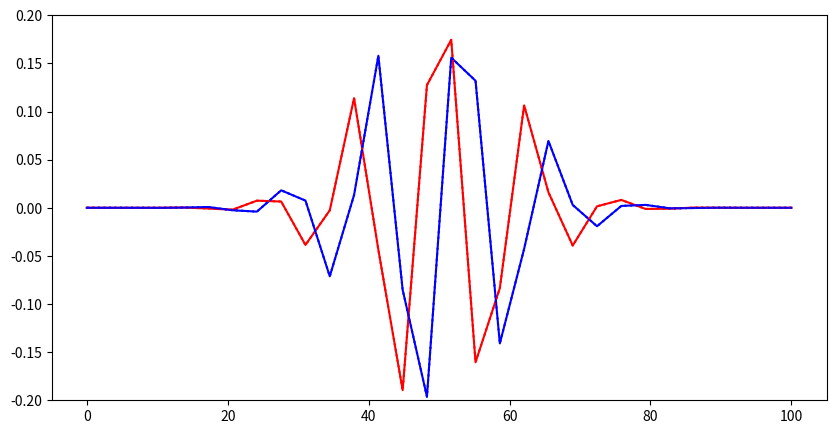
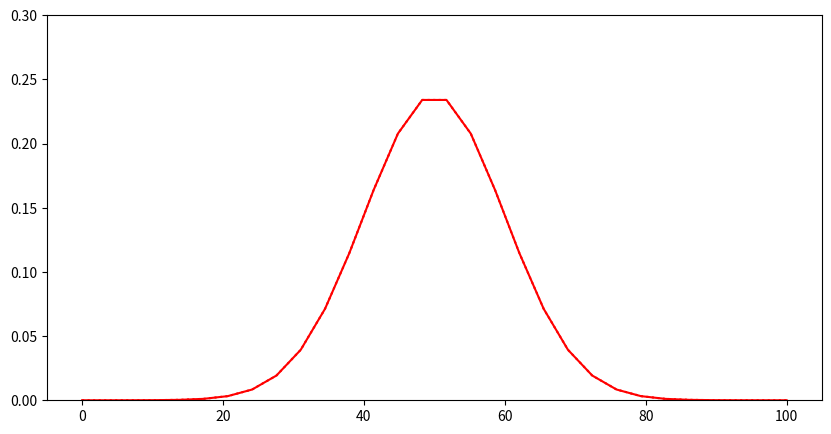

Write the Python code that produced these figures, in order.
# Imports
import numpy as np
from scipy.sparse import diags
import matplotlib.pyplot as plt
from mpl_toolkits import mplot3d
from matplotlib.animation import FuncAnimation

def cn_schro(tau,N,L,tMax,psi0):
    '''Function to solve the Shrodinger equation with the Crank Nicolson method'''
    hbar=1. # Natural units
    m=1. # Natural units
    h=L/N
    
    # Setup the Hamiltonian
    coeff=-hbar**2/(2.*m*h**2)
    H=diags([coeff,-2*coeff,coeff],[-1,0,1],shape=(N,N)).toarray()
    H[0,-1]=coeff # For PBCs
    H[-1,0]=coeff # Fot PBCs
    H=H*(1j*tau/(2*hbar))
    I=np.identity(N)
    
    # Crank-Nicolson matrix
    CN=np.dot(np.linalg.inv(I+H),(I-H))
    
    # Initialize wavefunction
    psi=np.zeros((tMax,N),dtype='complex')
    psi[0,:]=psi0
    
    # Propagate psi
    for n in range(tMax-1):
        psi[n+1,:]=np.dot(CN,psi[n,:])

    return psi

def wave_packet(x,k0,x0,sig0):
    '''Function for wavepacket'''
    coeff=1./(np.sqrt(sig0*np.sqrt(np.pi)))
    return coeff*np.exp(1j*k0*x)*np.exp(-(x-x0)**2/(2*sig0**2))

# Enable interactive plot
%matplotlib notebook

# Parameters 
tau=1
N=30
L=100.
velocity=0.5
tMax=int(np.ceil(L/(velocity*tau)))+1 # One period so should come back to itself

# Initialize wavefunction
hbar=1.
mass=1.
x0=L/2.
k0=mass*velocity/hbar
sig0=L/10
x=np.linspace(0,L,N)
psi0=wave_packet(x,k0,x0,sig0)

# Solve for psi up to tMax
psi=cn_schro(tau,N,L,tMax,psi0)

# Make an animated plot
fig1,ax1=plt.subplots(figsize=(10,5))
line,=ax1.plot(x,psi[0,:].real,'r:')
ax1.set_ylim(-0.2,0.2)

rate=3
def animate(i):
    ax1.clear()
    ax1.set_ylim(-0.2,0.2)
    ax1.plot(x,psi[i*rate,:].real,'r')
    ax1.plot(x,psi[i*rate,:].imag,'b')
    ax1.plot(x,psi[0,:].real,'r:')
    ax1.plot(x,psi[0,:].imag,'b:')
    return line,

anim = FuncAnimation(fig1, animate, frames=int(tMax/rate), interval=1,repeat=False,blit=True)


plt.show()

# Make an animated plot of probability density
fig1,ax1=plt.subplots(figsize=(10,5))
line,=ax1.plot(x,np.abs(psi[0,:]),'r')
ax1.set_ylim(0,0.3)

rate=3
def animate(i):
    ax1.clear()
    ax1.set_ylim(0,0.3)
    ax1.plot(x,np.abs(psi[i*rate,:]),'r')
    ax1.plot(x,np.abs(psi[0,:]),'r:')
    return line,

anim = FuncAnimation(fig1, animate, frames=int(tMax/rate), interval=1,repeat=False,blit=True)


plt.show()









